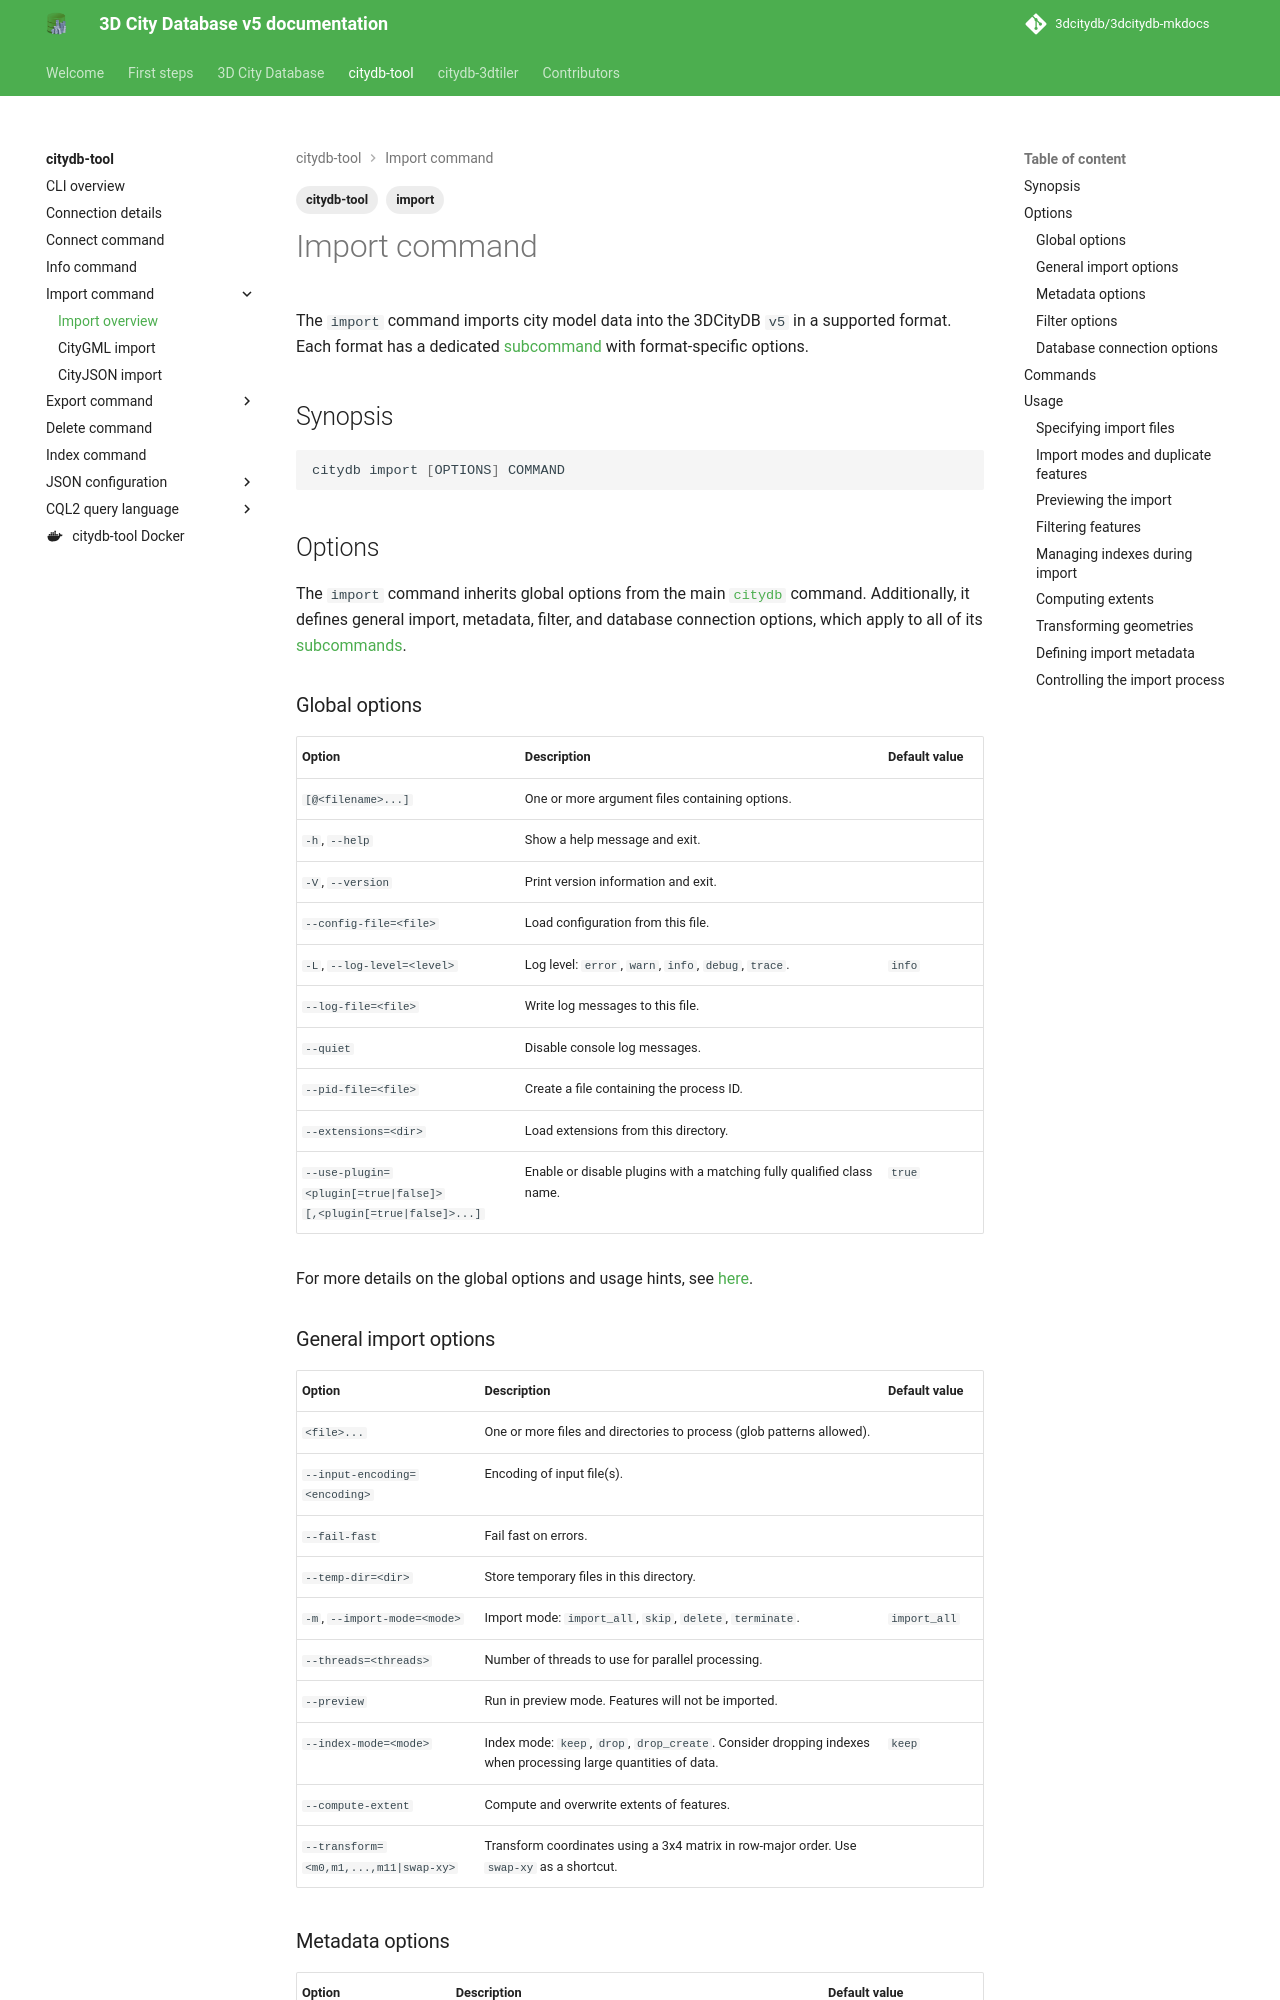

repository: 3dcitydb/3dcitydb-mkdocs · page: edge/citydb-tool/import/index.html · generator: mkdocs

---
title: Import command
description: Overview of the import command
tags:
  - citydb-tool
  - import
---

# Import command

The `import` command imports city model data into the 3DCityDB `v5` in a supported format. Each format has a dedicated
[subcommand](#commands) with format-specific options.

## Synopsis

```bash
citydb import [OPTIONS] COMMAND
```

## Options

The `import` command inherits global options from the main [`citydb`](cli.md) command. Additionally, it defines general
import, metadata, filter, and database connection options, which apply to all of its [subcommands](#commands).

### Global options

--8<-- "docs/citydb-tool/includes/global-options.md"

For more details on the global options and usage hints, see [here](cli.md#options).

### General import options

--8<-- "docs/citydb-tool/includes/import-general-options.md"

### Metadata options

--8<-- "docs/citydb-tool/includes/import-metadata-options.md"

### Filter options

--8<-- "docs/citydb-tool/includes/import-filter-options.md"

### Database connection options

--8<-- "docs/citydb-tool/includes/db-options.md"

For more details on the database connection options and usage hints, see [here](database.md#using-command-line-options).

## Commands

| Command                                     | Description                                                                                |
|---------------------------------------------|--------------------------------------------------------------------------------------------|
| [`help`](cli.md#help-and-cli-documentation) | [Display help information about the specified command.](cli.md#help-and-cli-documentation) |
| [`citygml`](import-citygml.md)              | [Import data in CityGML format.](import-citygml.md)                                        |
| [`cityjson`](import-cityjson.md)            | [Import data in CityJSON format.](import-cityjson.md)                                      |

!!! note
    Additional subcommands to support more formats may be added in future versions. You can also implement your own
    [plugin](cli.md#plugins) to add support for a specific format. Contributions are welcome.

## Usage
